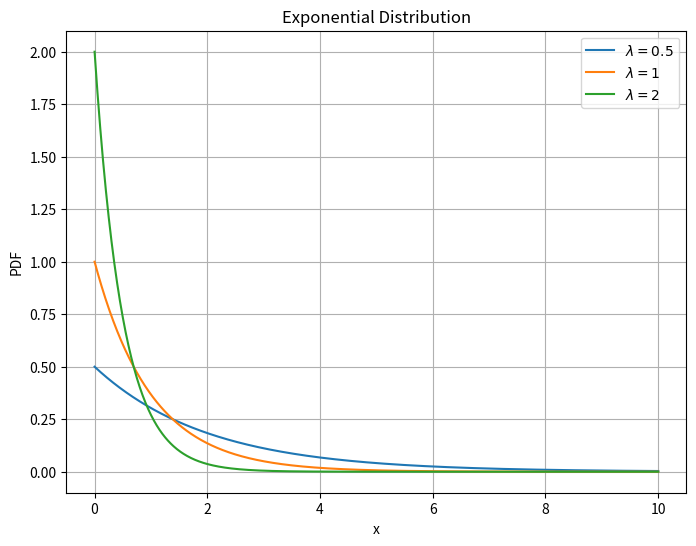

Write the Python code that produced this figure.
import numpy as np
import matplotlib.pyplot as plt
from scipy.stats import expon

# Exponential Distribution Parameters
lambda_values = [0.5, 1, 2]  # Varying rate parameters
x = np.linspace(0, 10, 1000)  # x values

# Plotting
plt.figure(figsize=(8, 6))
for lam in lambda_values:
    plt.plot(x, expon.pdf(x, scale=1 / lam), label=f"$\lambda={lam}$")

plt.title("Exponential Distribution")
plt.xlabel("x")
plt.ylabel("PDF")
plt.legend()
plt.grid(True)
plt.show()
